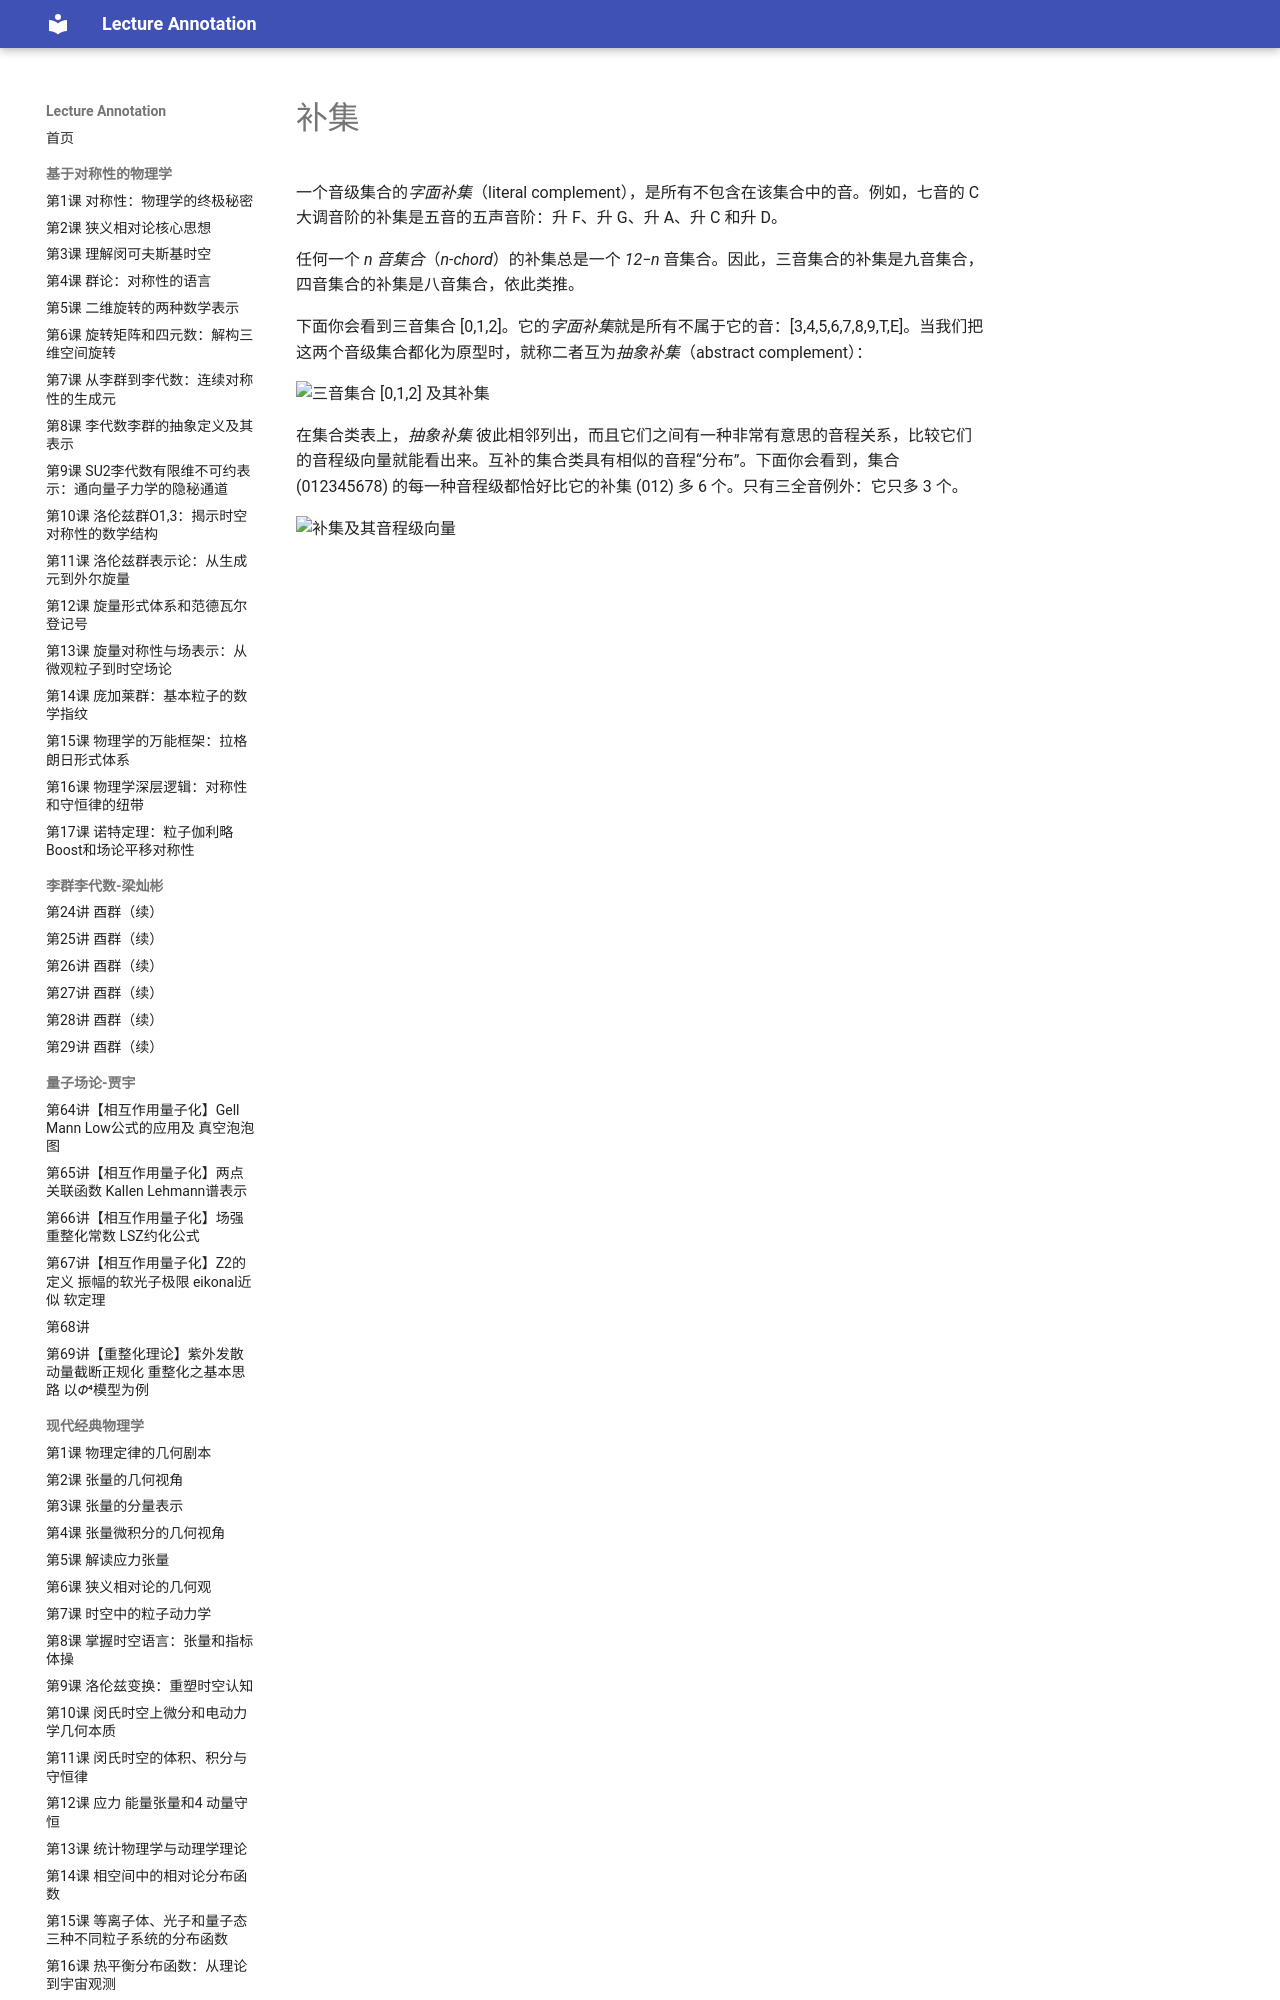

repository: k-l-lambda/lecture-annotation · page: ebooks/omt/complements/index.html · generator: mkdocs

# 补集

一个音级集合的*字面补集*（literal complement），是所有不包含在该集合中的音。例如，七音的 C 大调音阶的补集是五音的五声音阶：升 F、升 G、升 A、升 C 和升 D。

任何一个 *n 音集合*（*n-chord*）的补集总是一个 *12−n* 音集合。因此，三音集合的补集是九音集合，四音集合的补集是八音集合，依此类推。

下面你会看到三音集合 [0,1,2]。它的*字面补集*就是所有不属于它的音：[3,4,5,6,7,8,9,T,E]。当我们把这两个音级集合都化为原型时，就称二者互为*抽象补集*（abstract complement）：

![三音集合 [0,1,2] 及其补集](assets/postTonal/complements.png)

在集合类表上，_抽象补集_ 彼此相邻列出，而且它们之间有一种非常有意思的音程关系，比较它们的音程级向量就能看出来。互补的集合类具有相似的音程“分布”。下面你会看到，集合 (012345678) 的每一种音程级都恰好比它的补集 (012) 多 6 个。只有三全音例外：它只多 3 个。
